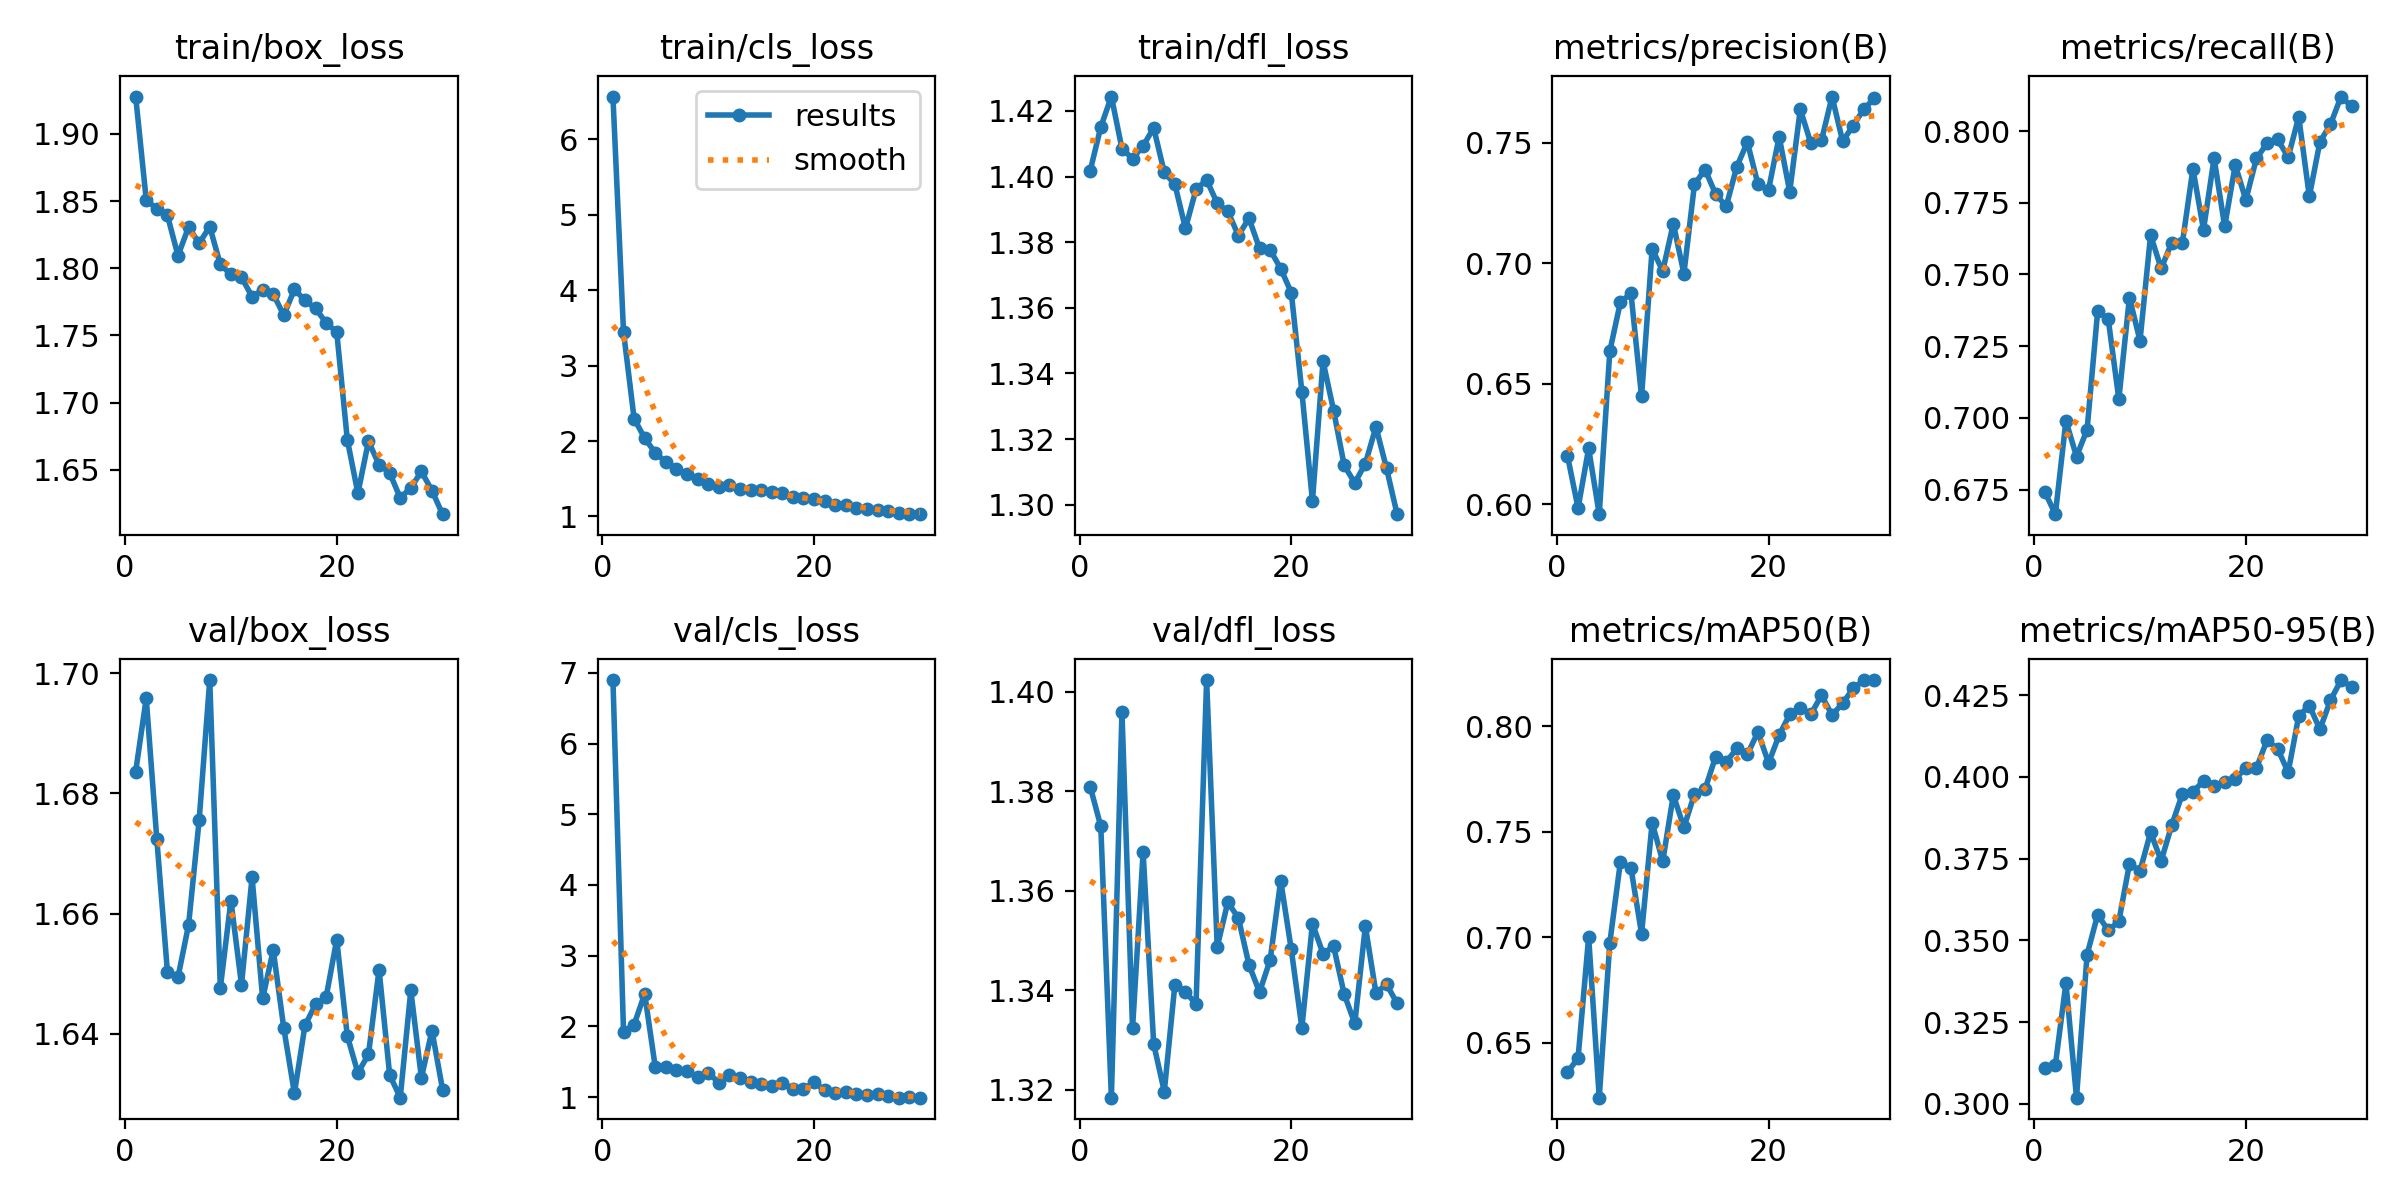

Source data for this figure (header and first rows):
epoch, time, train/box_loss, train/cls_loss, train/dfl_loss, metrics/precision(B), metrics/recall(B), metrics/mAP50(B), metrics/mAP50-95(B), val/box_loss, val/cls_loss, val/dfl_loss, lr/pg0, lr/pg1, lr/pg2
1, 194.2, 1.928, 6.569, 1.402, 0.62, 0.6742, 0.636, 0.3109, 1.684, 6.897, 1.381, 0.0004759, 0.0004759, 0.0004759
2, 419.2, 1.851, 3.447, 1.415, 0.5983, 0.6664, 0.6427, 0.3118, 1.696, 1.925, 1.373, 0.0009208, 0.0009208, 0.0009208
3, 673.4, 1.844, 2.298, 1.424, 0.6231, 0.6989, 0.7001, 0.3369, 1.672, 2.025, 1.318, 0.001334, 0.001334, 0.001334
4, 897.6, 1.839, 2.038, 1.409, 0.5958, 0.6865, 0.624, 0.3019, 1.65, 2.461, 1.396, 0.001288, 0.001288, 0.001288
5, 1126, 1.809, 1.843, 1.405, 0.6635, 0.6959, 0.6974, 0.3456, 1.649, 1.423, 1.332, 0.00124, 0.00124, 0.00124
6, 1327, 1.831, 1.721, 1.409, 0.6838, 0.7372, 0.7357, 0.3578, 1.658, 1.419, 1.368, 0.001193, 0.001193, 0.001193
7, 1517, 1.819, 1.633, 1.415, 0.6874, 0.7343, 0.7327, 0.353, 1.676, 1.388, 1.329, 0.001146, 0.001146, 0.001146
8, 1715, 1.831, 1.558, 1.401, 0.6446, 0.7065, 0.7016, 0.3558, 1.699, 1.363, 1.32, 0.001099, 0.001099, 0.001099
9, 1913, 1.803, 1.491, 1.398, 0.706, 0.7419, 0.7543, 0.3733, 1.648, 1.279, 1.341, 0.001052, 0.001052, 0.001052
10, 2113, 1.795, 1.432, 1.384, 0.6967, 0.7269, 0.7359, 0.3712, 1.662, 1.346, 1.34, 0.001005, 0.001005, 0.001005
11, 2305, 1.793, 1.386, 1.396, 0.7164, 0.7637, 0.7673, 0.383, 1.648, 1.203, 1.337, 0.0009574, 0.0009574, 0.0009574
12, 2493, 1.779, 1.422, 1.399, 0.6956, 0.7521, 0.752, 0.3743, 1.666, 1.312, 1.402, 0.0009103, 0.0009103, 0.0009103
13, 2680, 1.784, 1.365, 1.392, 0.7327, 0.7611, 0.7678, 0.3852, 1.646, 1.271, 1.349, 0.0008631, 0.0008631, 0.0008631
14, 2870, 1.781, 1.346, 1.389, 0.7389, 0.7609, 0.7702, 0.3947, 1.654, 1.216, 1.358, 0.000816, 0.000816, 0.000816
15, 3061, 1.765, 1.351, 1.382, 0.7286, 0.7868, 0.7855, 0.3955, 1.641, 1.179, 1.355, 0.0007688, 0.0007688, 0.0007688
16, 3247, 1.784, 1.331, 1.387, 0.7236, 0.7656, 0.783, 0.3986, 1.63, 1.162, 1.345, 0.0007216, 0.0007216, 0.0007216
17, 3438, 1.776, 1.312, 1.378, 0.74, 0.7905, 0.7895, 0.3972, 1.641, 1.196, 1.34, 0.0006745, 0.0006745, 0.0006745
18, 3624, 1.77, 1.252, 1.378, 0.7502, 0.7668, 0.7867, 0.3983, 1.645, 1.118, 1.346, 0.0006273, 0.0006273, 0.0006273
19, 3817, 1.759, 1.246, 1.372, 0.7327, 0.7882, 0.7973, 0.3994, 1.646, 1.113, 1.362, 0.0005802, 0.0005802, 0.0005802
20, 4000, 1.753, 1.237, 1.365, 0.7305, 0.776, 0.7825, 0.4027, 1.656, 1.208, 1.348, 0.000533, 0.000533, 0.000533
21, 4200, 1.672, 1.201, 1.334, 0.7525, 0.7904, 0.7958, 0.4027, 1.64, 1.1, 1.332, 0.0004859, 0.0004859, 0.0004859
22, 4388, 1.633, 1.157, 1.301, 0.7297, 0.7956, 0.8056, 0.4112, 1.633, 1.061, 1.353, 0.0004387, 0.0004387, 0.0004387
23, 4583, 1.671, 1.156, 1.344, 0.7638, 0.7971, 0.8088, 0.4086, 1.637, 1.069, 1.347, 0.0003915, 0.0003915, 0.0003915
24, 4777, 1.654, 1.109, 1.329, 0.7497, 0.7909, 0.8057, 0.4014, 1.651, 1.04, 1.349, 0.0003444, 0.0003444, 0.0003444
25, 4969, 1.648, 1.102, 1.312, 0.7509, 0.8049, 0.8146, 0.4186, 1.633, 1.031, 1.339, 0.0002972, 0.0002972, 0.0002972
26, 5156, 1.629, 1.084, 1.307, 0.7691, 0.7772, 0.8053, 0.4217, 1.629, 1.038, 1.333, 0.0002501, 0.0002501, 0.0002501
27, 5342, 1.637, 1.067, 1.313, 0.7506, 0.7962, 0.8108, 0.4145, 1.647, 1.012, 1.353, 0.0002029, 0.0002029, 0.0002029
28, 5537, 1.649, 1.05, 1.324, 0.7571, 0.8023, 0.8179, 0.4234, 1.633, 0.9915, 1.339, 0.0001558, 0.0001558, 0.0001558
29, 5729, 1.635, 1.037, 1.311, 0.7639, 0.812, 0.8217, 0.4296, 1.641, 1, 1.341, 0.0001086, 0.0001086, 0.0001086
30, 5924, 1.617, 1.03, 1.297, 0.7684, 0.8086, 0.8219, 0.4275, 1.631, 0.9919, 1.337, 6.1447e-05, 6.1447e-05, 6.1447e-05
